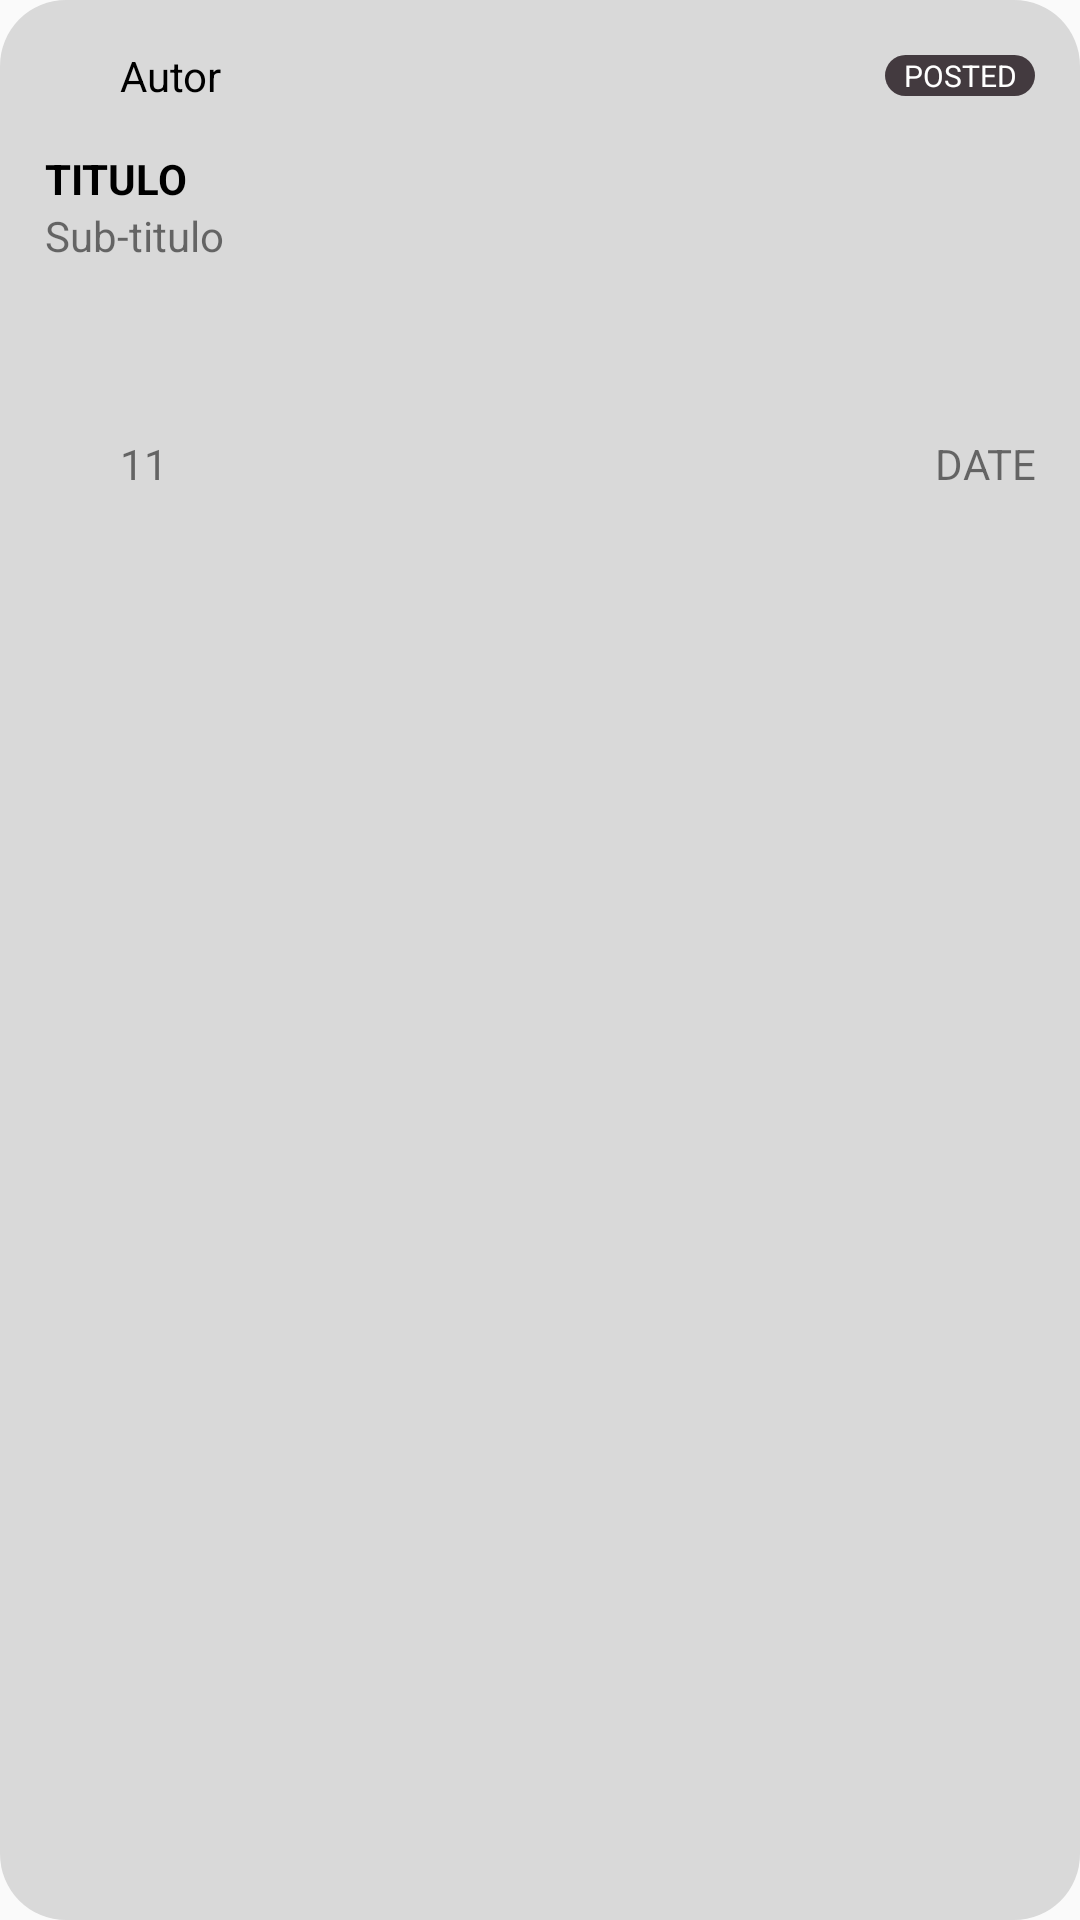

Here is an Android app screen rendered from its layout file. Give the layout XML and the strings, colors and styles it references.
<!-- AndroidManifest.xml: application theme Theme.Unity -->
<!-- res/layout/forum_row.xml -->
<?xml version="1.0" encoding="utf-8"?>
<layout xmlns:android="http://schemas.android.com/apk/res/android"
    xmlns:app="http://schemas.android.com/apk/res-auto">
    <RelativeLayout
        android:layout_width="320dp"
        android:layout_height="180dp">

        <LinearLayout
            android:layout_width="fill_parent"
            android:layout_height="fill_parent"
            android:background="@drawable/rectangle_shape"
            android:orientation="vertical">
            <androidx.constraintlayout.widget.ConstraintLayout
                android:layout_width="fill_parent"
                android:layout_height="50dp"
                android:padding="15dp">

                <ImageView
                    android:id="@+id/user"
                    android:layout_width="20dp"
                    android:layout_height="20dp"
                    android:src="@drawable/user"
                    app:layout_constraintBottom_toBottomOf="parent"
                    app:layout_constraintLeft_toLeftOf="parent"
                    app:layout_constraintTop_toTopOf="parent"/>

                <TextView
                    android:id="@+id/autor"
                    android:layout_width="wrap_content"
                    android:layout_height="wrap_content"
                    android:text="Autor"
                    android:textColor="@color/black"
                    android:layout_marginLeft="5dp"
                    app:layout_constraintLeft_toRightOf="@id/user"
                    app:layout_constraintTop_toTopOf="parent"
                    app:layout_constraintBottom_toBottomOf="parent"/>

                <TextView
                    android:id="@+id/status"
                    android:layout_width="50dp"
                    android:layout_height="wrap_content"
                    android:background="@drawable/rectangle_shape"
                    android:backgroundTint="#433A3F"
                    android:text="POSTED"
                    android:textAlignment="center"
                    android:textColor="@color/white"
                    android:textSize="10dp"

                    app:layout_constraintRight_toRightOf="parent"
                    app:layout_constraintTop_toTopOf="parent"
                    app:layout_constraintBottom_toBottomOf="parent"/>
            </androidx.constraintlayout.widget.ConstraintLayout>
            <LinearLayout
                android:layout_width="fill_parent"
                android:layout_height="80dp"
                android:orientation="vertical">
                <TextView
                    android:layout_width="wrap_content"
                    android:layout_height="wrap_content"
                    android:text="TITULO"
                    android:layout_marginLeft="15dp"
                    android:textAllCaps="true"
                    android:textColor="@color/black"
                    android:textSize="14dp"
                    android:textStyle="bold"/>
                <TextView
                    android:layout_width="wrap_content"
                    android:layout_height="match_parent"
                    android:text="Sub-titulo"
                    android:layout_marginLeft="15dp"/>
            </LinearLayout>
            <LinearLayout
                android:layout_width="fill_parent"
                android:layout_height="50dp"
                android:orientation="horizontal"
                android:padding="15dp">
                <ImageView
                    android:layout_width="20dp"
                    android:layout_height="20dp"
                    android:src="@drawable/messenger"/>
                <TextView
                    android:layout_width="wrap_content"
                    android:layout_height="wrap_content"
                    android:text="11"
                    android:layout_marginLeft="5dp"/>
                <TextView
                    android:layout_width="fill_parent"
                    android:layout_height="wrap_content"
                    android:gravity="right"
                    android:text="DATE"/>
            </LinearLayout>
        </LinearLayout>
    </RelativeLayout>
</layout>
<!-- resources referenced by this layout -->
<resources>
  <color name="black">#FF000000</color>
  <color name="white">#FFFFFFFF</color>
  <!-- drawable rectangle_shape (drawable) -->
  <?xml version="1.0" encoding="utf-8"?>
  <selector xmlns:android="http://schemas.android.com/apk/res/android">
      <item>
          <shape android:shape="rectangle">
              <corners android:radius="22dp" />
              <solid android:color="#D9D9D9" />
          </shape>
      </item>
  </selector>
  <style name="Theme.Unity" parent="Theme.AppCompat.Light.NoActionBar">
          
          <item name="colorPrimary">@color/black</item>
          <item name="colorPrimaryVariant">@color/black</item>
          <item name="colorOnPrimary">@color/white</item>
          
          <item name="colorSecondary">@color/teal_200</item>
          <item name="colorSecondaryVariant">@color/teal_700</item>
          <item name="colorOnSecondary">@color/black</item>
          
          <item name="android:statusBarColor" tools:targetApi="l">?attr/colorPrimaryVariant</item>
          
      </style>
  <color name="teal_200">#FF03DAC5</color>
  <color name="teal_700">#FF018786</color>
</resources>
